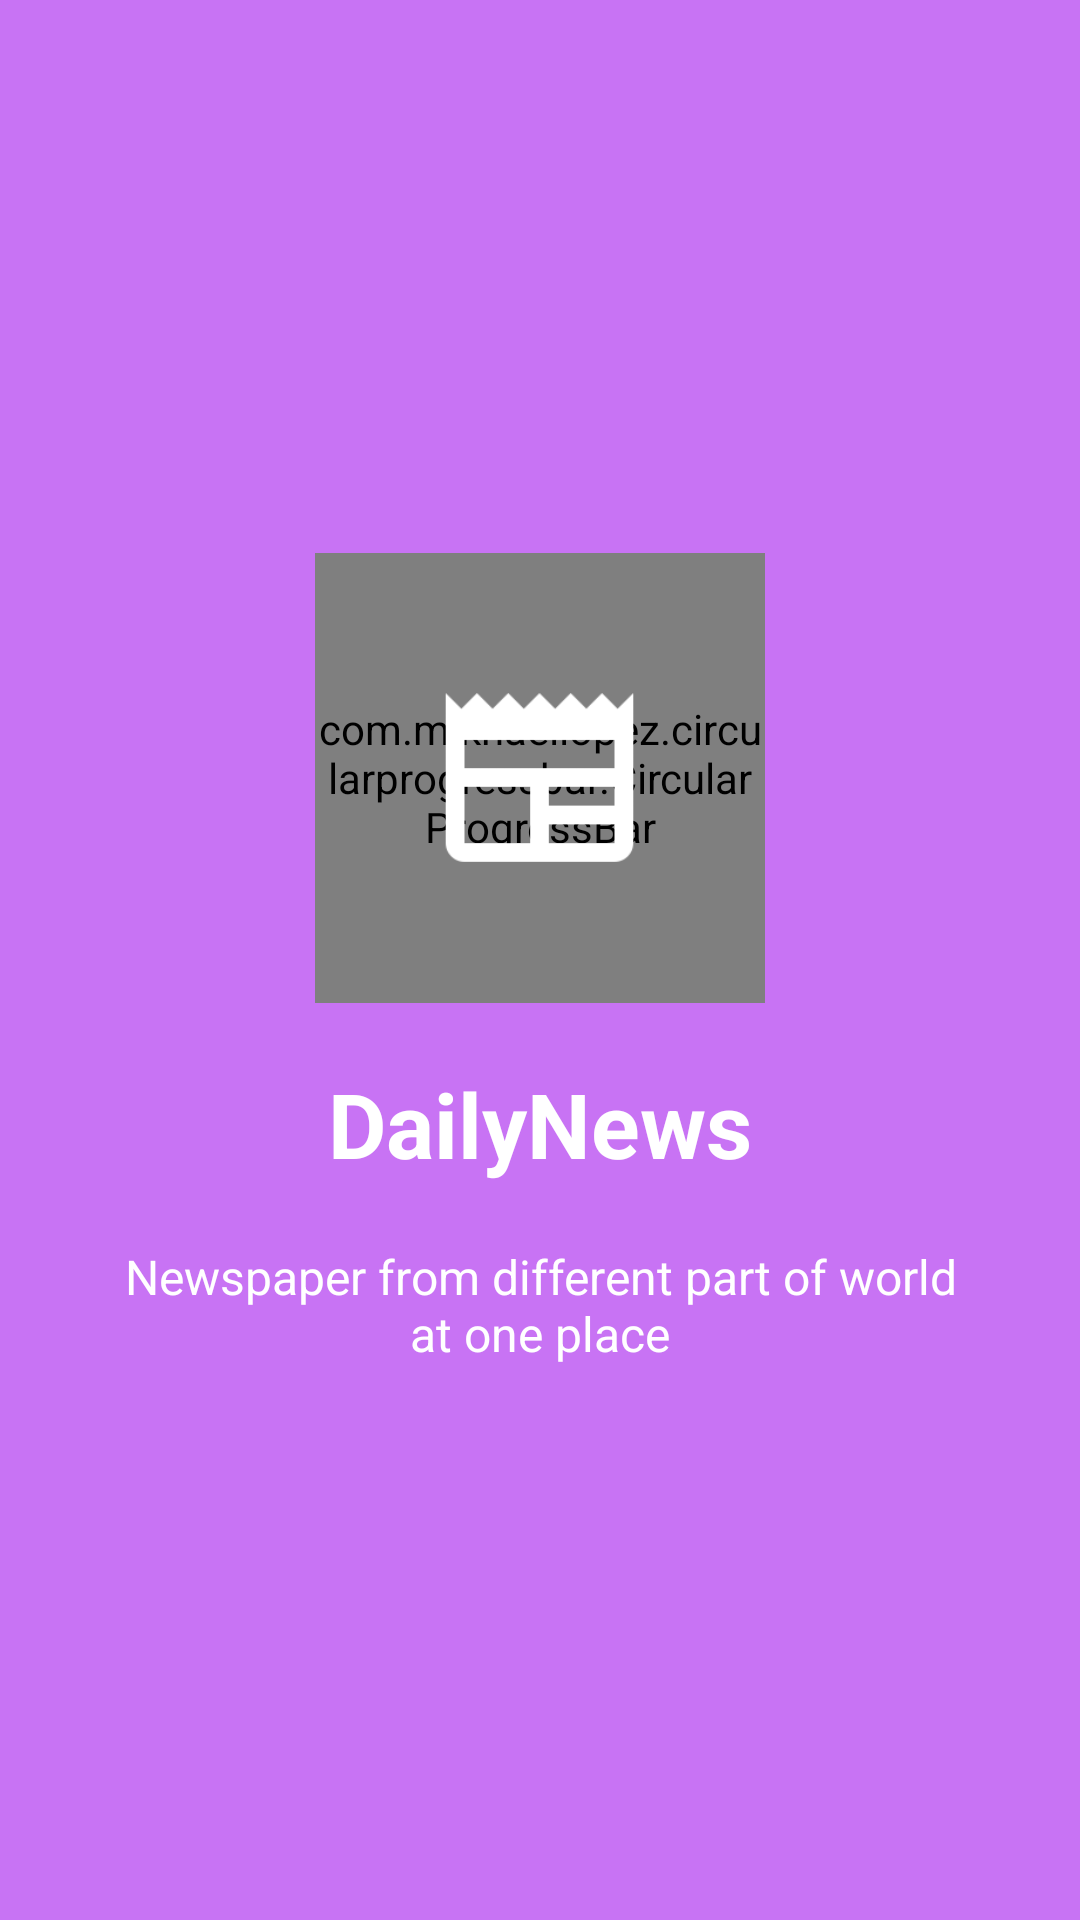

Android layout source for this screen:
<!-- AndroidManifest.xml: application theme AppTheme -->
<!-- res/layout/activity_splash_screen.xml -->
<?xml version="1.0" encoding="utf-8"?>
<RelativeLayout xmlns:android="http://schemas.android.com/apk/res/android"
    android:layout_width="match_parent"
    android:layout_height="match_parent"
    xmlns:app="http://schemas.android.com/apk/res-auto"
    android:background="@color/bg_screen4">
    <LinearLayout
        android:layout_width="wrap_content"
        android:layout_height="wrap_content"
        android:layout_centerInParent="true"
        android:gravity="center_horizontal"
        android:orientation="vertical">


        <RelativeLayout
            android:id="@+id/relative_container"
            android:layout_width="wrap_content"
            android:layout_height="wrap_content">

            <com.mikhaellopez.circularprogressbar.CircularProgressBar
                android:id="@+id/progressBar"
                android:layout_width="150dp"
                android:layout_height="150dp"
                app:background_progressbar_color="#FFCDD2"
                app:background_progressbar_width="2dp"
                app:progressbar_color="#FFF"
                app:progressbar_width="5dp"
                android:layout_centerInParent="true" />
            <ImageView
                android:id="@+id/imageView"
                android:layout_width="@dimen/img_width_height"
                android:layout_height="@dimen/img_width_height"
                android:layout_centerInParent="true"
                android:src="@drawable/ic_newspaper_white_48dp" />

        </RelativeLayout>

        <TextView
            android:layout_width="wrap_content"
            android:layout_height="wrap_content"
            android:layout_marginTop="20dp"
            android:text="@string/app_name"
            android:textColor="@android:color/white"
            android:textSize="@dimen/slide_title"
            android:textStyle="bold" />

        <TextView
            android:layout_width="wrap_content"
            android:layout_height="wrap_content"
            android:layout_marginTop="20dp"
            android:paddingLeft="@dimen/desc_padding"
            android:paddingRight="@dimen/desc_padding"
            android:text="@string/splash_screen_desc"
            android:textAlignment="center"
            android:textColor="@android:color/white"
            android:textSize="@dimen/slide_desc" />

    </LinearLayout>
</RelativeLayout>
<!-- resources referenced by this layout -->
<resources>
  <color name="bg_screen4">#c873f4</color>
  <dimen name="desc_padding">40dp</dimen>
  <dimen name="img_width_height">75dp</dimen>
  <dimen name="slide_desc">16dp</dimen>
  <dimen name="slide_title">30dp</dimen>
  <!-- drawable ic_newspaper_white_48dp: png bitmap (drawable-xhdpi, 705 bytes) -->
  <string name="app_name">DailyNews</string>
  <string name="splash_screen_desc">Newspaper from different part of world at one place</string>
  <style name="AppTheme" parent="Theme.AppCompat.Light.DarkActionBar">
          
          <item name="colorPrimary">@color/colorPrimary</item>
          <item name="colorPrimaryDark">@color/colorPrimaryDark</item>
          <item name="colorAccent">@color/colorAccent</item>
          <item name="windowActionBar">false</item>
          <item name="windowNoTitle">true</item>
      </style>
  <color name="colorPrimary">#29B6F6</color>
  <color name="colorPrimaryDark">#039BE5</color>
  <color name="colorAccent">#FF4081</color>
</resources>
